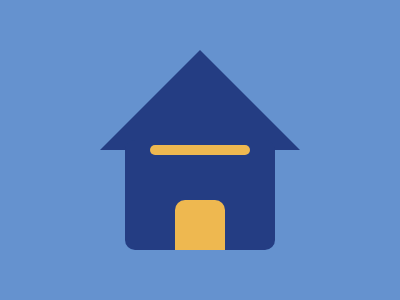

Reproduce this picture with HTML and CSS.

<div a></div>
<div b></div>
<div c></div>
<div d></div>
<style>
    * {
        background: #6592CF;
    }

    div {
        position: fixed;
    }

    [a] {
        border: 100px solid transparent;
        border-bottom-color: #243D83;
        top: -50;
        left: 100;
    }

    [b] {
        width: 150;
        height: 110;
        background: #243D83;
        border-radius: 10px;
        top: 140;
        left: 125
    }

    [c] {
        background: #EEB850;
        width: 50;
        height: 50;
        border-radius: 10px 10px 0 0;
        left: 175;
        top: 200
    }

    [d] {
        background: #EEB850;
        width: 100;
        height: 10;
        border-radius: 10px;
        top: 145;
        left: 150
    }
</style>